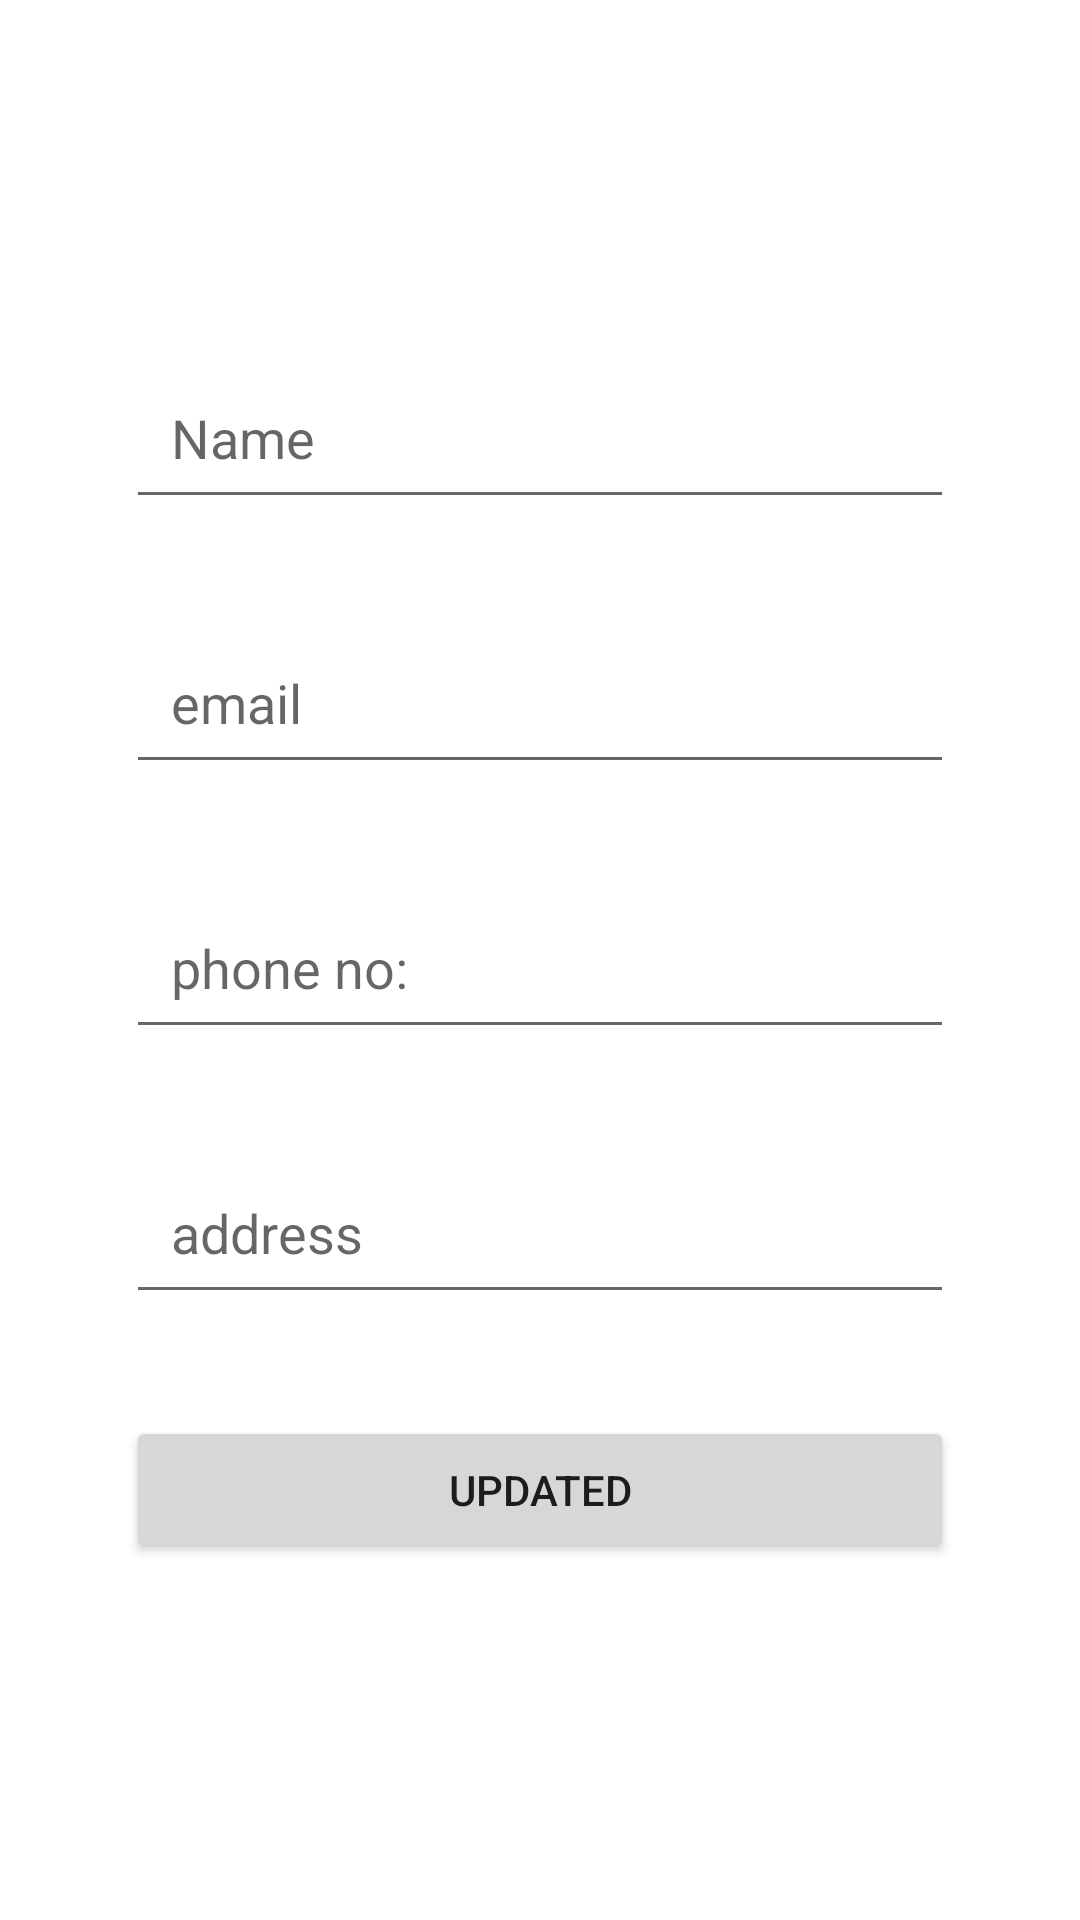

Produce the Android XML layout that renders to this screen, including the resource entries it uses.
<!-- AndroidManifest.xml: application theme Theme.CloudAuthentication -->
<!-- res/layout/activity_update.xml -->
<?xml version="1.0" encoding="utf-8"?>
<androidx.constraintlayout.widget.ConstraintLayout xmlns:android="http://schemas.android.com/apk/res/android"
    xmlns:app="http://schemas.android.com/apk/res-auto"
    xmlns:tools="http://schemas.android.com/tools"
    android:layout_width="match_parent"
    android:layout_height="match_parent"
    tools:context=".Update">

    <LinearLayout
        android:layout_width="match_parent"
        android:layout_height="match_parent"
        android:gravity="center"
        android:layout_margin="25dp"
        android:orientation="vertical">

        <EditText
            android:id="@+id/edit_name"
            android:layout_width="match_parent"
            android:layout_height="wrap_content"
            android:ems="10"
            android:layout_margin="17dp"
            android:padding="15dp"
            android:inputType="textPersonName"
            android:hint="Name" />

        <EditText
            android:id="@+id/edit_email"
            android:layout_width="match_parent"
            android:layout_height="wrap_content"
            android:ems="10"
            android:layout_margin="17dp"
            android:padding="15dp"
            android:inputType="textPersonName"
            android:hint="email" />

        <EditText
            android:id="@+id/edit_phone"
            android:layout_width="match_parent"
            android:layout_height="wrap_content"
            android:ems="10"
            android:layout_margin="17dp"
            android:padding="15dp"
            android:inputType="textPersonName"
            android:hint="phone no:" />

        <EditText
            android:id="@+id/edit_add"
            android:layout_width="match_parent"
            android:layout_height="wrap_content"
            android:ems="10"
            android:layout_margin="17dp"
            android:padding="15dp"
            android:inputType="textPersonName"
            android:hint="address" />
        <Button
            android:id="@+id/update_btn"
            android:layout_width="match_parent"
            android:layout_height="wrap_content"
            android:layout_margin="17dp"
            android:padding="15dp"
            android:text="updated"
            />
    </LinearLayout>


</androidx.constraintlayout.widget.ConstraintLayout>
<!-- resources referenced by this layout -->
<resources>
  <style name="Theme.CloudAuthentication" parent="Theme.MaterialComponents.DayNight.DarkActionBar">
          
          <item name="colorPrimary">@color/purple_500</item>
          <item name="colorPrimaryVariant">@color/purple_700</item>
          <item name="colorOnPrimary">@color/white</item>
          
          <item name="colorSecondary">@color/teal_200</item>
          <item name="colorSecondaryVariant">@color/teal_700</item>
          <item name="colorOnSecondary">@color/black</item>
          
          <item name="android:statusBarColor">?attr/colorPrimaryVariant</item>
          
      </style>
  <!-- not gathered from this repository: default colours our renderer supplied (Android Studio template values) -->
  <color name="purple_500">#FF6200EE</color>
  <color name="purple_700">#FF3700B3</color>
  <color name="teal_200">#FF03DAC5</color>
  <color name="teal_700">#FF018786</color>
  <color name="black">#FF000000</color>
  <color name="white">#FFFFFFFF</color>
</resources>
